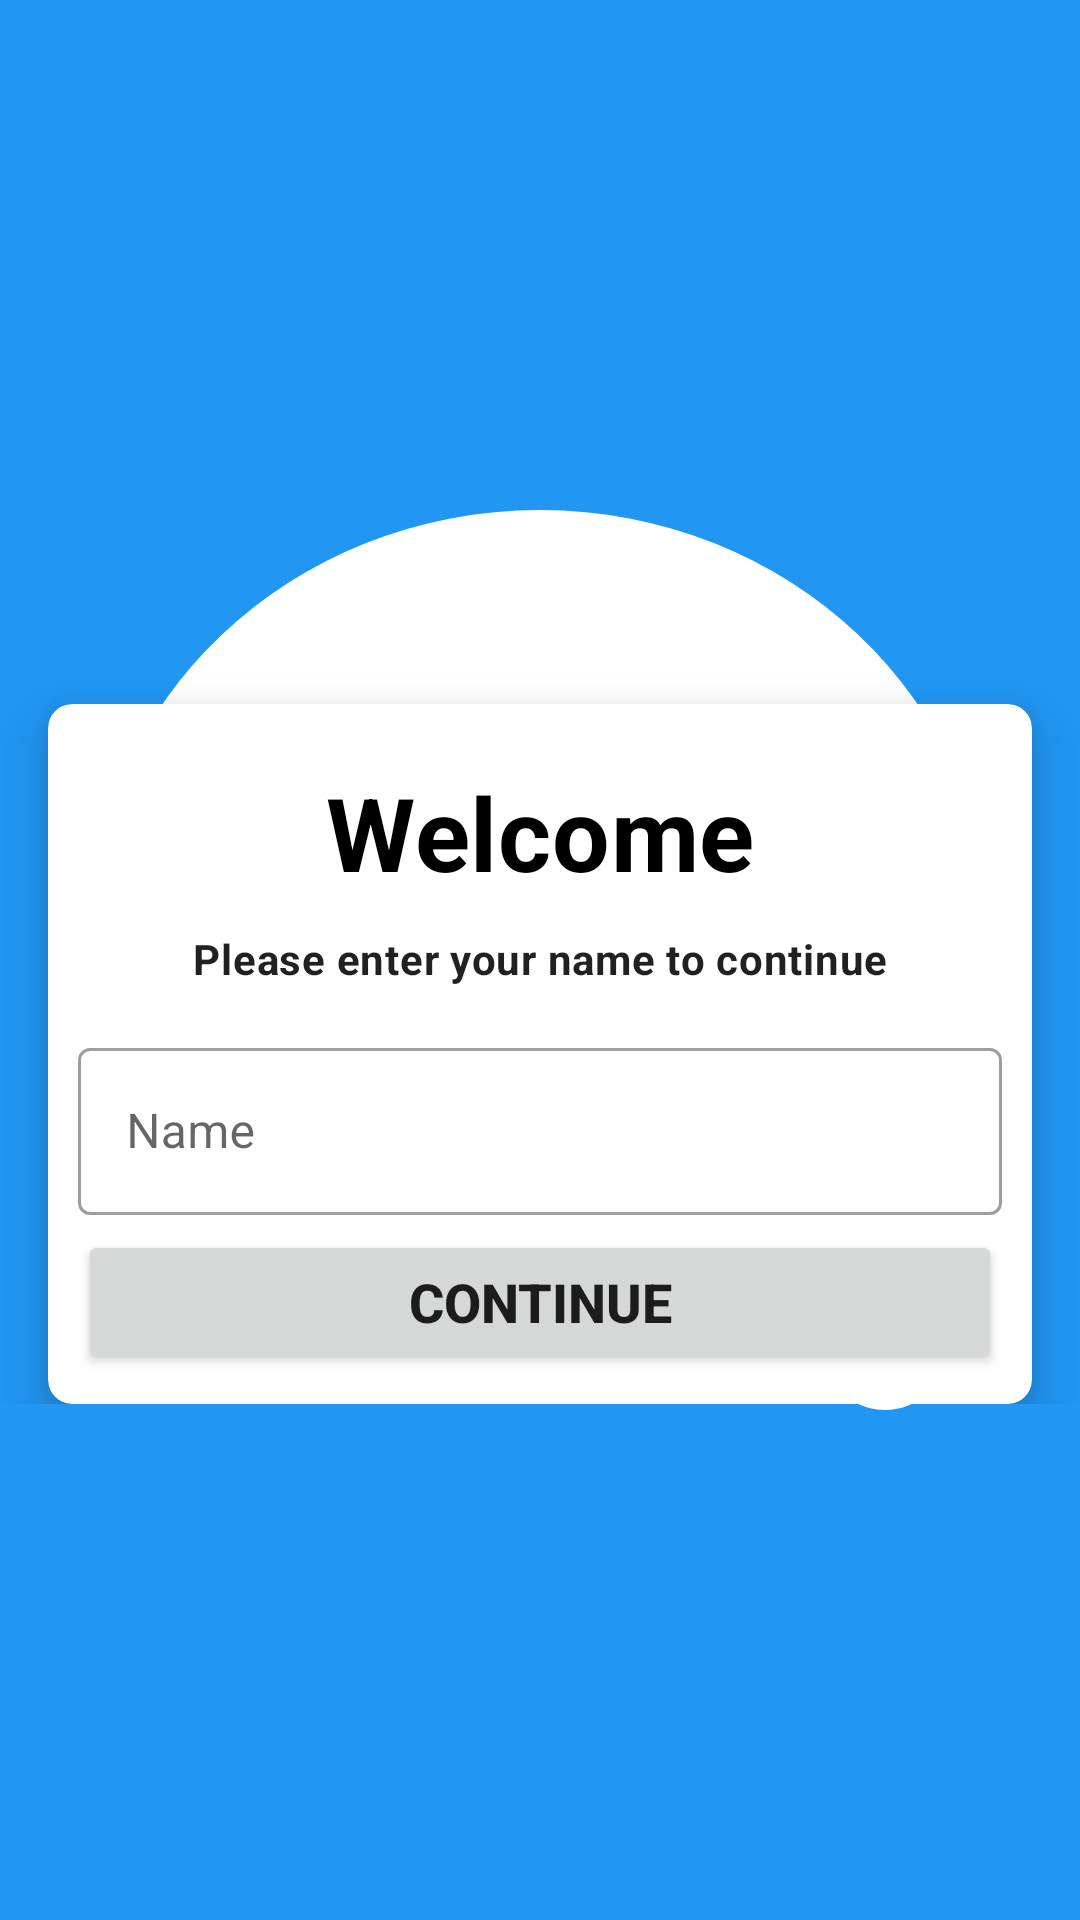

Here is an Android app screen rendered from its layout file. Give the layout XML and the strings, colors and styles it references.
<!-- AndroidManifest.xml: activity theme SplashScreen -->
<!-- res/layout/activity_main.xml -->
<?xml version="1.0" encoding="utf-8"?>
<ScrollView xmlns:android="http://schemas.android.com/apk/res/android"
    xmlns:app="http://schemas.android.com/apk/res-auto"
    xmlns:tools="http://schemas.android.com/tools"
    android:layout_width="match_parent"
    android:id="@+id/sv"
    android:background="@drawable/gradient_abstract"
    android:layout_height="match_parent"
    tools:context=".MainActivity">

    <androidx.appcompat.widget.LinearLayoutCompat
        android:layout_width="match_parent"
        android:layout_height="wrap_content"
        android:orientation="vertical"
        android:layout_gravity="center"

        >

        <TextView
            android:id="@+id/tv_quizApp"
            android:layout_width="match_parent"
            android:layout_height="wrap_content"
            android:layout_marginBottom="16dp"
            android:gravity="center"
            android:textSize="35sp"
            android:textColor="@color/white"
            android:text="@string/app_name"
            android:textAppearance="@style/TextAppearance.MaterialComponents.Headline5"
            android:textStyle="bold" />

        <com.google.android.material.card.MaterialCardView
            android:id="@+id/card_view"
            android:layout_width="match_parent"
            android:layout_height="wrap_content"
            android:layout_marginStart="16dp"
            android:background="#FBFBFB"
            app:cardElevation="10dp"
            android:layout_marginEnd="16dp"
            app:cardCornerRadius="8dp">

            <androidx.appcompat.widget.LinearLayoutCompat
                android:layout_width="match_parent"
                android:layout_height="match_parent"
                android:orientation="vertical"
                android:padding="10dp">

                <TextView
                    android:id="@+id/tv_welcome"
                    android:layout_width="match_parent"
                    android:layout_height="wrap_content"
                    android:layout_marginTop="10dp"
                    android:layout_marginBottom="10dp"
                    android:gravity="center"
                    android:textColor="@color/black"
                    android:text="@string/welcome"
                    android:textAppearance="@style/TextAppearance.MaterialComponents.Headline4"
                    android:textStyle="bold" />

                <TextView
                    android:id="@+id/tv_name"
                    android:layout_width="match_parent"
                    android:layout_height="wrap_content"
                    android:gravity="center"
                    android:text="@string/please_enter_your_name_to_continue"
                    android:textAppearance="@style/TextAppearance.MaterialComponents.Body2"
                    android:textStyle="bold" />

                <com.google.android.material.textfield.TextInputLayout
                    android:id="@+id/til_name"
                    style="@style/Widget.MaterialComponents.TextInputLayout.OutlinedBox"
                    android:layout_width="match_parent"
                    android:layout_height="wrap_content"
                    android:layout_marginTop="15dp"
                    app:endIconDrawable="@drawable/ic_baseline_error_24"
                    app:errorIconDrawable="@drawable/ic_baseline_error_24">

                    <com.google.android.material.textfield.TextInputEditText
                        android:id="@+id/et_name"
                        android:layout_width="match_parent"
                        android:layout_height="wrap_content"
                        android:lines="1"
                        android:inputType="text"
                        android:maxLength="11"
                        android:hint="@string/name" />

                </com.google.android.material.textfield.TextInputLayout>

                <Button
                    android:id="@+id/btn_continue"
                    android:layout_width="match_parent"
                    android:layout_height="wrap_content"
                    android:layout_marginTop="5dp"
                    android:textSize="18sp"
                    android:textStyle="bold"
                    android:text="@string/_continue" />


            </androidx.appcompat.widget.LinearLayoutCompat>
        </com.google.android.material.card.MaterialCardView>


    </androidx.appcompat.widget.LinearLayoutCompat>

</ScrollView>
<!-- resources referenced by this layout -->
<resources>
  <color name="black">#FF000000</color>
  <color name="white">#FFFFFFFF</color>
  <string name="_continue">Continue</string>
  <string name="app_name">Quiziz</string>
  <string name="name">Name</string>
  <string name="please_enter_your_name_to_continue">Please enter your name to continue</string>
  <string name="welcome">Welcome</string>
  <style name="SplashScreen" parent="Theme.QuizApp">
          <item name="android:windowBackground">@drawable/splash_screen_img</item>
          <item name="android:windowFullscreen">true</item>
      </style>
  <style name="Theme.QuizApp" parent="Theme.MaterialComponents.DayNight.NoActionBar">
          
          <item name="colorPrimary">@color/blue_500</item>
          <item name="colorPrimaryVariant">@color/blue_500_dark</item>
          <item name="colorOnPrimary">@color/black</item>
          <item name="colorAccent">@color/blue_500_light</item>
          <item name="background">@drawable/gradient_abstract</item>
  
          
          <item name="colorSecondary">@color/teal_200</item>
          <item name="colorSecondaryVariant">@color/teal_700</item>
          <item name="colorOnSecondary">@color/black</item>
          
          <item name="android:statusBarColor" tools:targetApi="l">?attr/colorPrimaryVariant</item>
          
      </style>
  <!-- drawable splash_screen_img (drawable) -->
  <?xml version="1.0" encoding="utf-8"?>
  <layer-list xmlns:android="http://schemas.android.com/apk/res/android"
      android:opacity="opaque"
      >
      
      <item android:drawable="@color/appBlue"/>
      
      <item android:drawable="@drawable/ic_quiziz" android:gravity="center" android:width="300dp" android:height="300dp"/>
  </layer-list>
  <color name="blue_500">#2195f2</color>
  <color name="blue_500_dark">#0068bf</color>
  <color name="blue_500_light">#6ec5ff</color>
  <color name="teal_200">#FF03DAC5</color>
  <color name="teal_700">#FF018786</color>
  <color name="appBlue">#2196F3</color>
  <!-- drawable ic_quiziz (drawable) -->
  <vector xmlns:android="http://schemas.android.com/apk/res/android"
      android:width="258dp"
      android:height="270.48dp"
      android:viewportWidth="258"
      android:viewportHeight="270.48">
    <path
        android:pathData="M218.86,267.9l-37.88,-22.76q-0.88,0.39 -1.77,0.76A129.12,129.12 0,0 1,155 253.36a130.95,130.95 0,0 1,-26 2.6,130.96 130.96,0 0,1 -26,-2.6 129.12,129.12 0,0 1,-24.21 -7.46,129.32 129.32,0 0,1 -21.91,-11.8 129.78,129.78 0,0 1,-19.09 -15.63,129.09 129.09,0 0,1 -15.75,-18.94 127.64,127.64 0,0 1,-11.89 -21.74,126.63 126.63,0 0,1 -7.52,-24.02A127.9,127.9 0,0 1,0 127.98a127.9,127.9 0,0 1,2.62 -25.79,126.64 126.64,0 0,1 7.52,-24.02 127.66,127.66 0,0 1,11.89 -21.74,129.1 129.1,0 0,1 15.75,-18.94 129.72,129.72 0,0 1,19.09 -15.63,129.35 129.35,0 0,1 21.91,-11.8A129.06,129.06 0,0 1,103 2.6,130.96 130.96,0 0,1 129,0a130.94,130.94 0,0 1,26 2.6,129.06 129.06,0 0,1 24.21,7.46 129.32,129.32 0,0 1,21.91 11.8,129.74 129.74,0 0,1 19.09,15.63A129.16,129.16 0,0 1,235.97 56.43a127.73,127.73 0,0 1,11.89 21.74,126.65 126.65,0 0,1 7.52,24.02A127.95,127.95 0,0 1,258 127.98a127.96,127.96 0,0 1,-2.62 25.79,126.62 126.62,0 0,1 -7.52,24.02 127.77,127.77 0,0 1,-11.89 21.74q-1.54,2.26 -3.18,4.46l12.16,44.4c3.25,11.88 -6.22,22.08 -16.99,22.08A17.55,17.55 0,0 1,218.86 267.9ZM82.09,136.12A46.78,46.78 0,0 0,129 182.66a46.78,46.78 0,0 0,46.91 -46.54A46.78,46.78 0,0 0,129 89.59,46.78 46.78,0 0,0 82.09,136.12Z"
        android:fillColor="#fff"/>
  </vector>
</resources>
